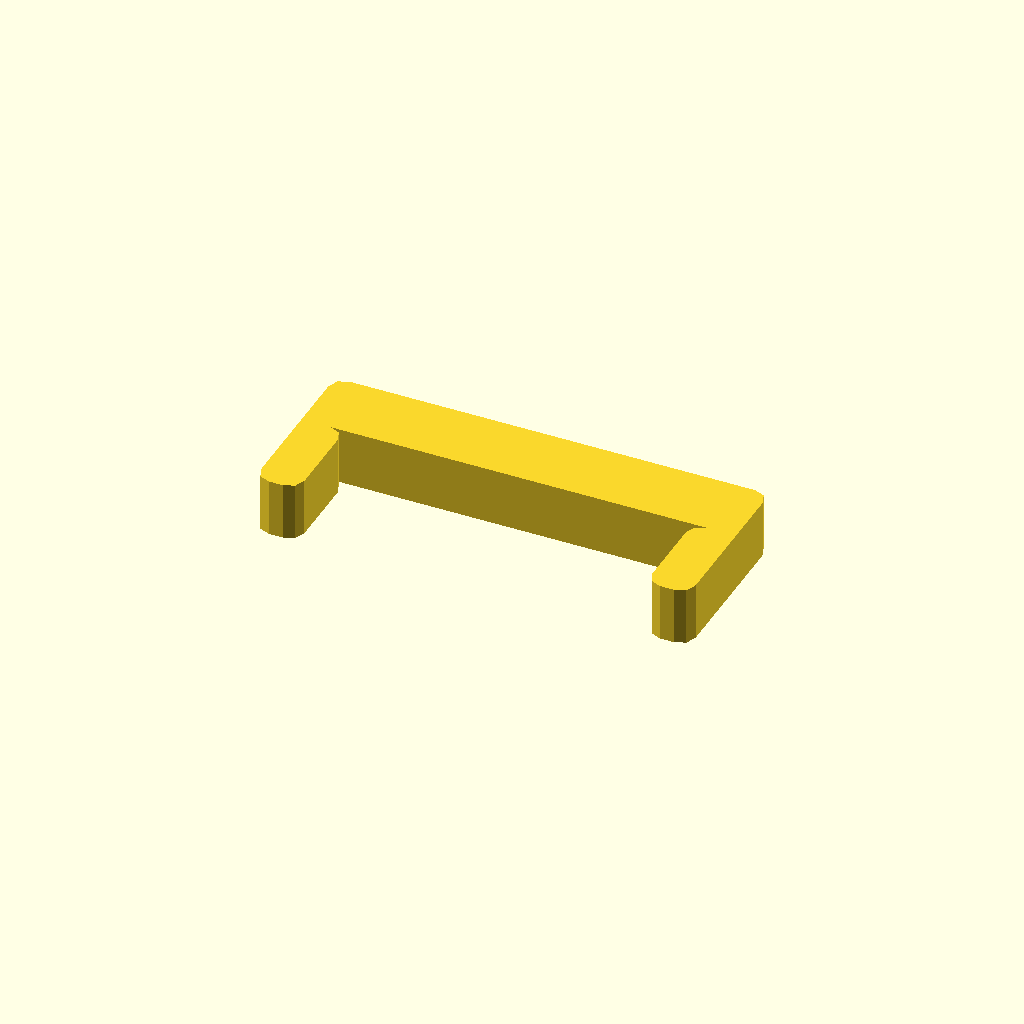
Cell 1 — every parameter at its default value.
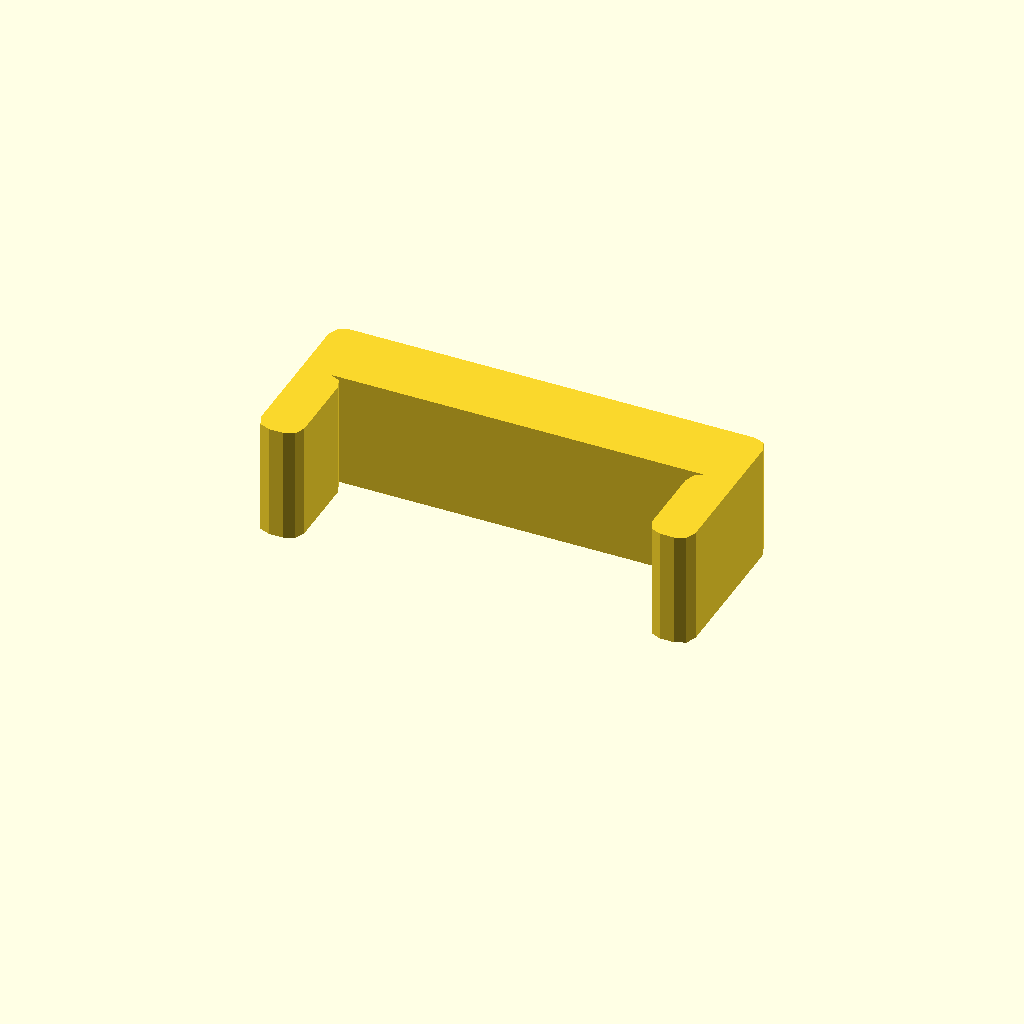
Cell 2: the same model with profile_height = 16.
All cells are drawn from one camera (rotation 55°, 0°, 25°, orthographic, colour scheme Cornfield), so only the parameter changes between them.
Source of the model, optional_data/data/sketch1/pclips/part_0031.scad:
$fn = 32;

// ----------------------------------------------------------------------
// Clip blank: staple clip, 8 mm thick
// ----------------------------------------------------------------------

// --- parameters (mm) ---
profile_height = 8;       // extrusion height
profile_points = 24;      // points of the closed outline

profile = [[0, 2], [0.586, 0.586], [2, 0], [4, 0], [5.414, 0.586], [6, 2], [6, 12], [5.414, 13.414], [4, 14], [56, 14], [54.586, 13.414], [54, 12], [54, 2], [54.586, 0.586], [56, 0], [58, 0], [59.414, 0.586], [60, 2], [60, 22], [59.414, 23.414], [58, 24], [2, 24], [0.586, 23.414], [0, 22]];  // single closed polygon, 24 points, counter clockwise

// --- the one profile operation ---
linear_extrude(height = profile_height) polygon(points = profile);
Customizer parameters (derived from the source; name, type, default, range or options):
profile_height: number, default 8
profile_points: number, default 24
